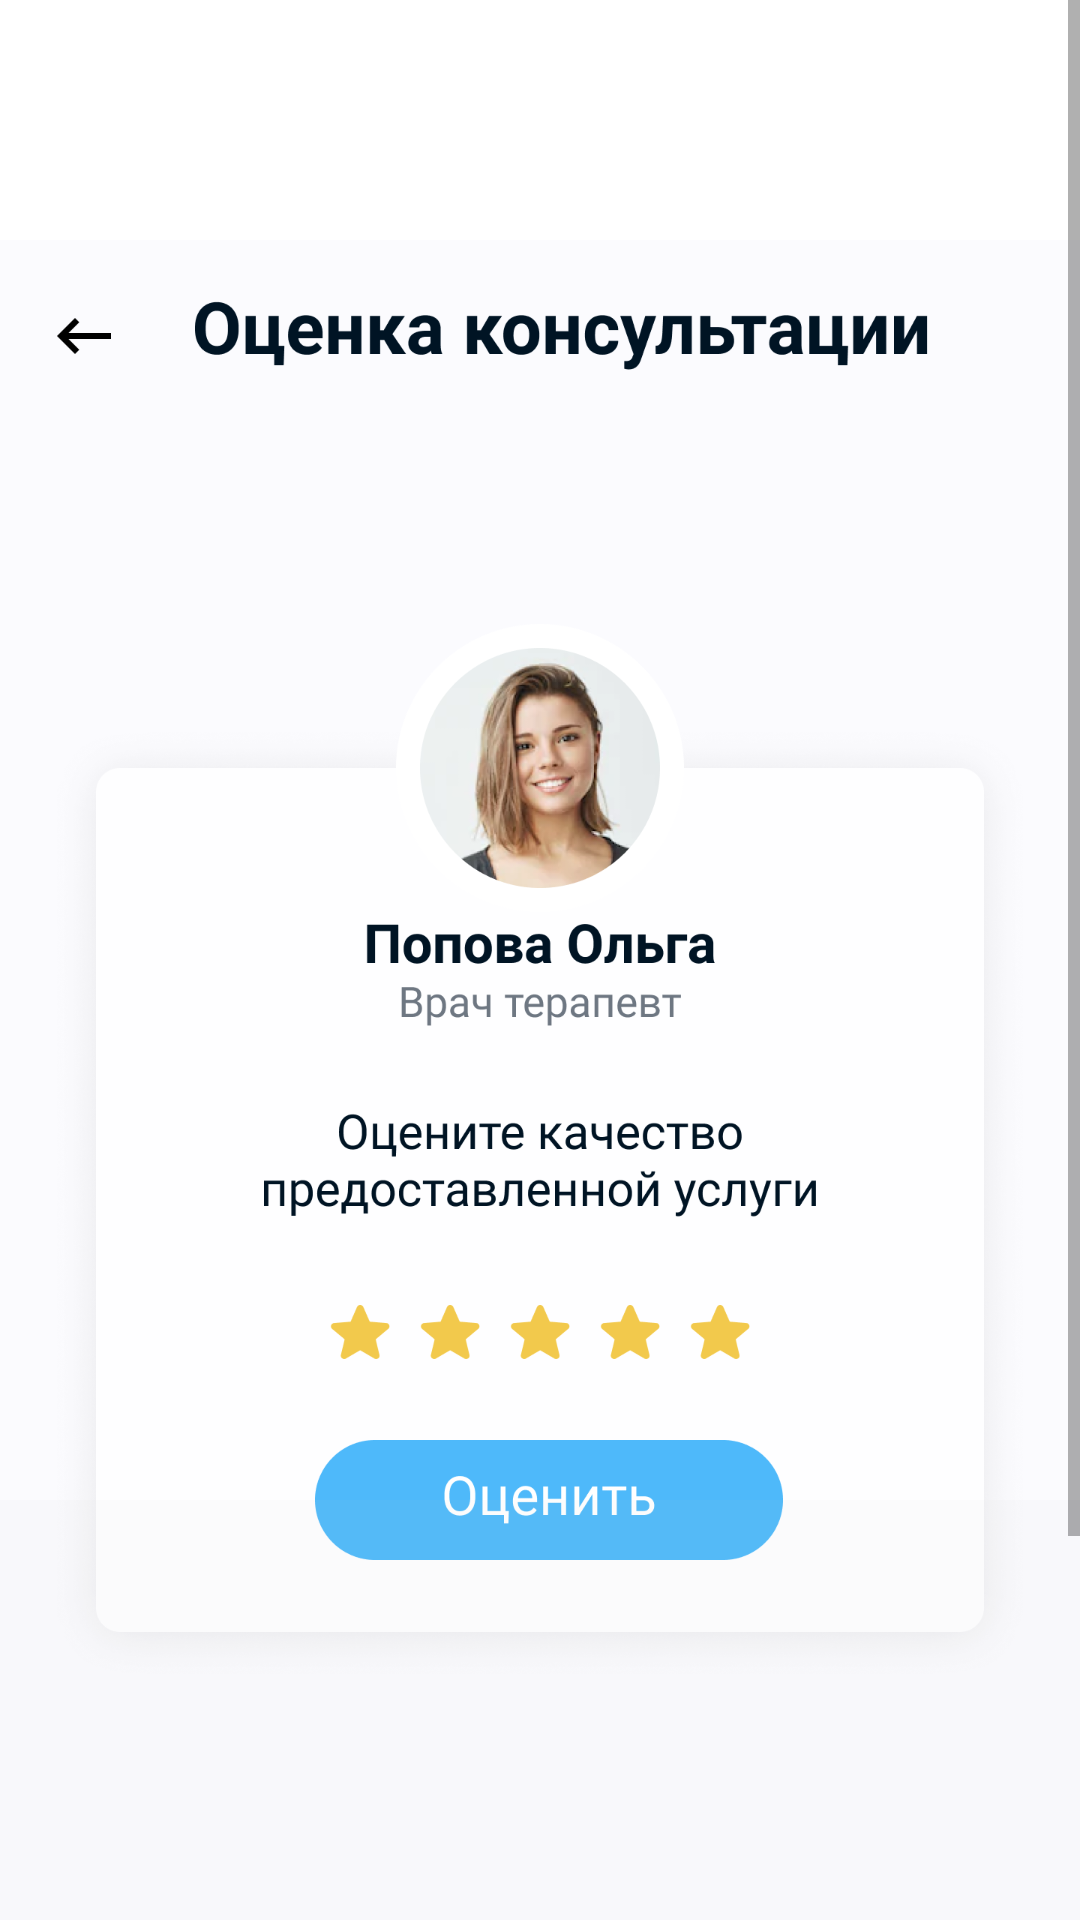

Here is an Android app screen rendered from its layout file. Give the layout XML and the strings, colors and styles it references.
<!-- AndroidManifest.xml: fallback theme Theme.MaterialComponents.DayNight.NoActionBar -->
<!-- res/layout/activity_vote.xml -->
<?xml version="1.0" encoding="utf-8"?>
<ScrollView xmlns:android="http://schemas.android.com/apk/res/android"
    android:layout_width="match_parent"
    android:layout_height="match_parent">


  <RelativeLayout xmlns:android="http://schemas.android.com/apk/res/android"
      xmlns:tools="http://schemas.android.com/tools"
      android:layout_width="match_parent"
      android:layout_height="match_parent"
      tools:ignore="MergeRootFrame">


    
    <ImageView
        android:id="@+id/vote_5"
        android:layout_width="match_parent"
        android:layout_height="800dp"
        android:src="@drawable/vote_5" />

    
    <ImageView
        android:id="@+id/vote_3"
        android:layout_width="match_parent"
        android:layout_height="800dp"
        android:src="@drawable/vote_3"
        android:visibility="gone" />


    
    <ImageView
        android:id="@+id/submit"
        android:layout_width="match_parent"
        android:layout_height="300dp"
        android:layout_alignParentBottom="true"
        android:background="#0DC5C5C5" />

    
    <ImageView
        android:id="@+id/feedback"
        android:layout_width="match_parent"
        android:layout_height="800dp"
        android:src="@drawable/feedback"
        android:visibility="invisible" />

    <EditText
        android:id="@+id/review"
        android:layout_width="match_parent"
        android:layout_height="wrap_content"
        android:layout_centerInParent="true"
        android:layout_margin="48dp"
        android:gravity="bottom"
        android:hint="Напишите, что Вас не устроило"
        android:lines="5"
        android:visibility="invisible" />


  </RelativeLayout>
</ScrollView>
<!-- resources referenced by this layout -->
<resources>
  <!-- drawable feedback: png bitmap (drawable, 230364 bytes) -->
  <!-- drawable vote_3: png bitmap (drawable, 248881 bytes) -->
  <!-- drawable vote_5: png bitmap (drawable, 247840 bytes) -->
</resources>
